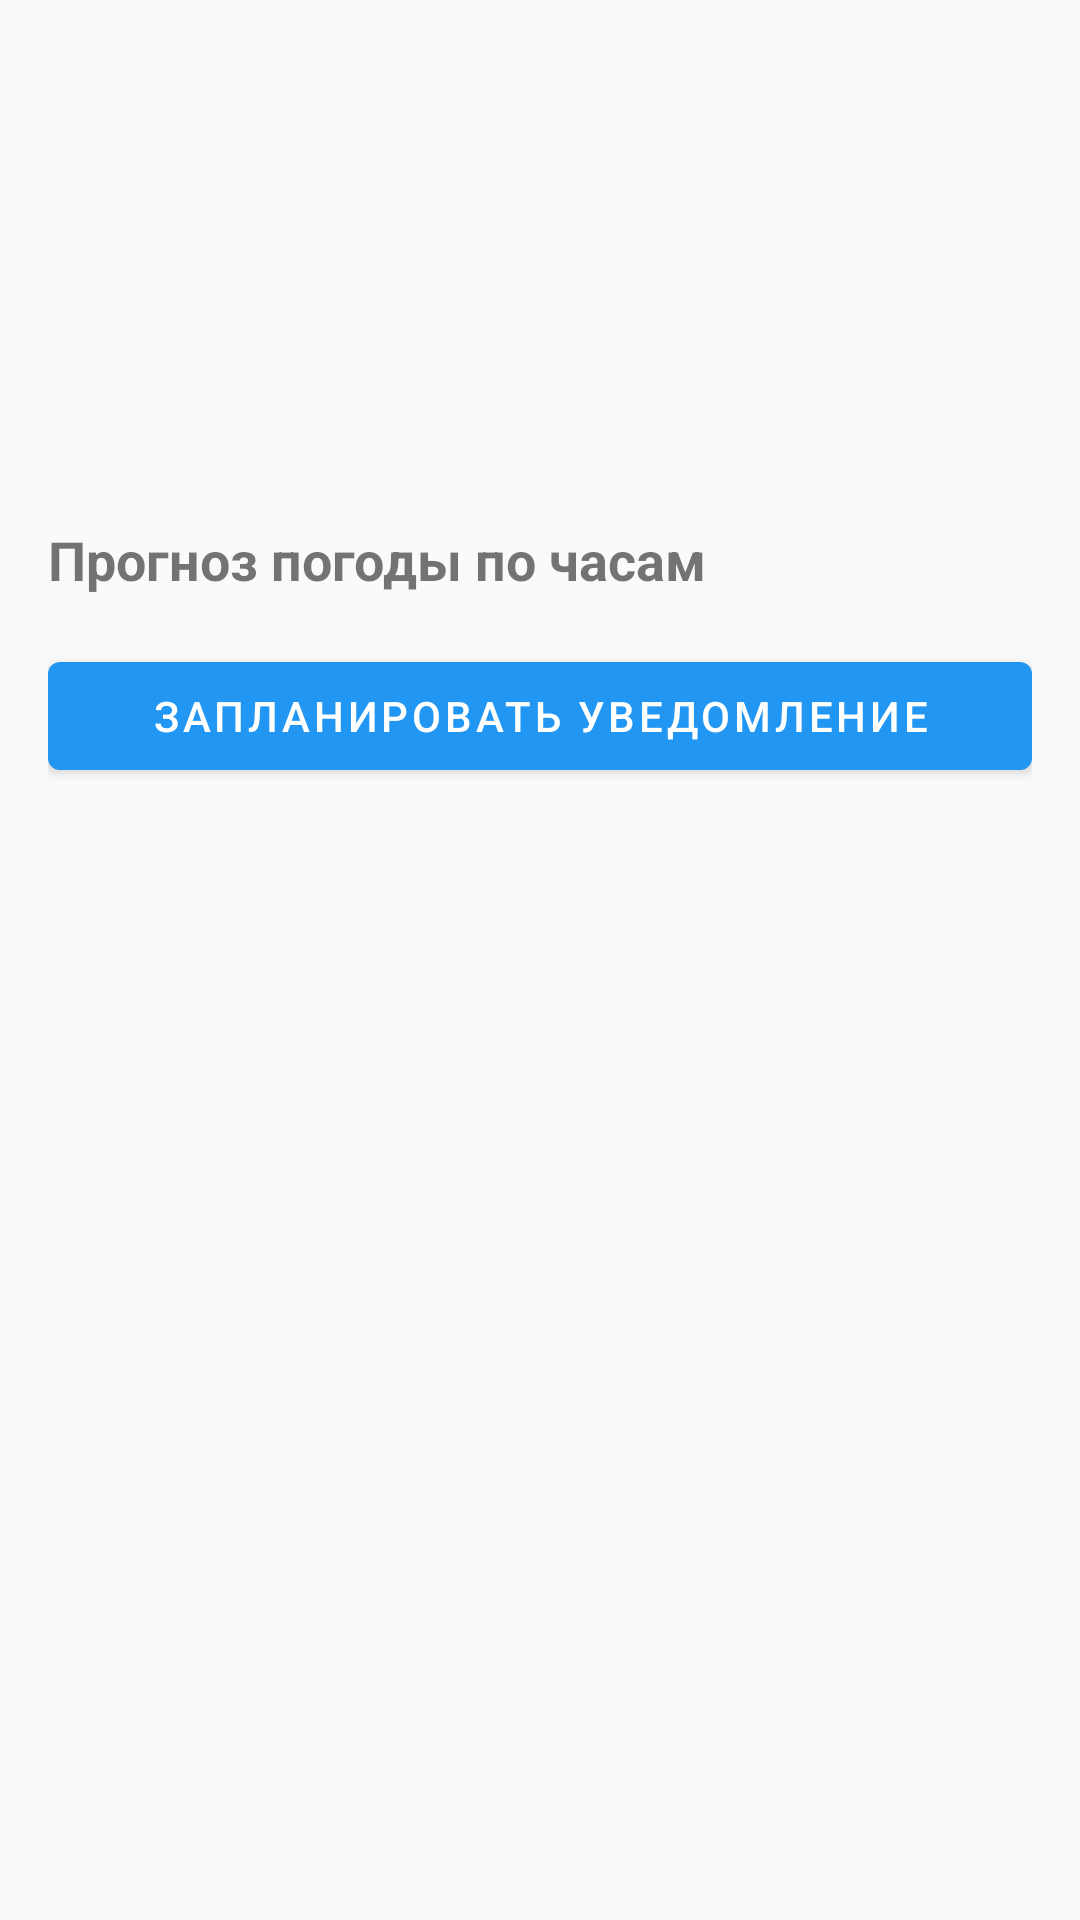

Reconstruct the res/layout file that produces this screen, plus the resources it refers to.
<!-- AndroidManifest.xml: application theme Theme.MyWather -->
<!-- res/layout/dialog_weather_detail.xml -->
<?xml version="1.0" encoding="utf-8"?>
<LinearLayout xmlns:android="http://schemas.android.com/apk/res/android"
    android:layout_width="match_parent"
    android:layout_height="wrap_content"
    android:orientation="vertical"
    android:padding="16dp">

    <LinearLayout
        android:layout_width="match_parent"
        android:layout_height="wrap_content"
        android:orientation="horizontal"
        android:layout_marginBottom="16dp">

        <ImageButton
            android:id="@+id/backButton"
            android:layout_width="48dp"
            android:layout_height="48dp"
            android:src="@drawable/ic_arrow_back"
            android:background="?attr/selectableItemBackgroundBorderless"
            android:contentDescription="Назад"/>

        <TextView
            android:id="@+id/cityNameText"
            android:layout_width="0dp"
            android:layout_height="wrap_content"
            android:layout_weight="1"
            android:textSize="24sp"
            android:textStyle="bold"
            android:layout_gravity="center_vertical"/>
    </LinearLayout>

    <TextView
        android:id="@+id/temperatureText"
        android:layout_width="wrap_content"
        android:layout_height="wrap_content"
        android:textSize="20sp"
        android:layout_marginBottom="4dp"/>

    <TextView
        android:id="@+id/humidityText"
        android:layout_width="wrap_content"
        android:layout_height="wrap_content"
        android:textSize="16sp"
        android:layout_marginBottom="4dp"/>

    <TextView
        android:id="@+id/windSpeedText"
        android:layout_width="wrap_content"
        android:layout_height="wrap_content"
        android:textSize="16sp"
        android:layout_marginBottom="16dp"/>

    <TextView
        android:layout_width="wrap_content"
        android:layout_height="wrap_content"
        android:text="Прогноз погоды по часам"
        android:textSize="18sp"
        android:textStyle="bold"
        android:layout_marginBottom="8dp"/>

    <Button
        android:id="@+id/scheduleNotificationButton"
        android:layout_width="match_parent"
        android:layout_height="wrap_content"
        android:text="Запланировать уведомление"
        android:layout_marginTop="8dp"
        android:layout_marginBottom="8dp"/>

    <androidx.recyclerview.widget.RecyclerView
        android:id="@+id/dailyForecastRecyclerView"
        android:layout_width="match_parent"
        android:layout_height="wrap_content"/>

</LinearLayout>
<!-- resources referenced by this layout -->
<resources>
  <style name="Theme.MyWather" parent="Theme.MaterialComponents.DayNight.NoActionBar">
          
          <item name="colorPrimary">@color/blue_500</item>
          <item name="colorPrimaryVariant">@color/primary_variant</item>
          <item name="colorOnPrimary">@color/white</item>
  
          
          <item name="colorSecondary">@color/blue_500</item>
          <item name="colorSecondaryVariant">@color/primary_variant</item>
          <item name="colorOnSecondary">@color/black</item>
  
          
          <item name="android:statusBarColor">?attr/colorPrimaryVariant</item>
  
          
          <item name="android:windowBackground">@color/background_light</item>
          <item name="backgroundColor">@color/background_light</item>
  
          
          <item name="android:textColorPrimary">@color/text_primary_light</item>
          <item name="android:textColorSecondary">@color/text_secondary_light</item>
  
          
          <item name="colorAccent">@color/blue_500</item>
      </style>
  <color name="blue_500">#2196F3</color>
  <color name="primary_variant">#1976D2</color>
  <color name="white">#FFFFFFFF</color>
  <color name="black">#FF000000</color>
  <color name="background_light">#FAFAFA</color>
  <color name="text_primary_light">#DE000000</color>
  <color name="text_secondary_light">#99000000</color>
</resources>
